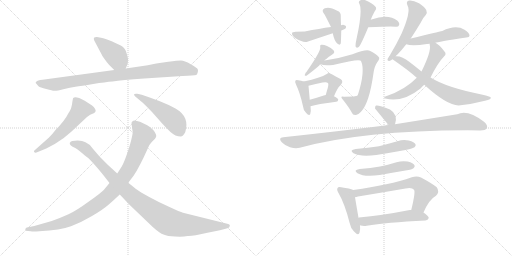
t = 0.00 s
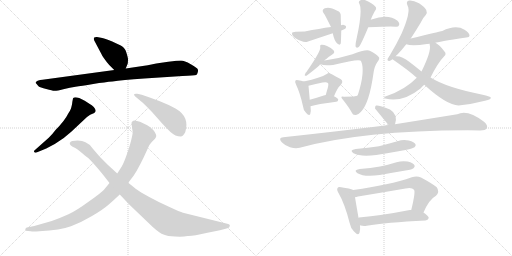
t = 2.00 s
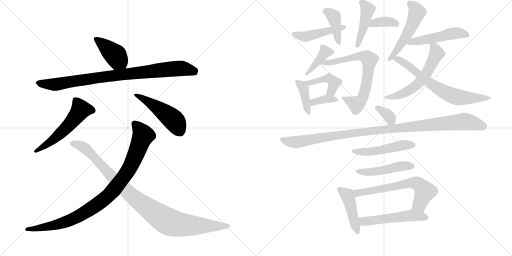
t = 4.00 s
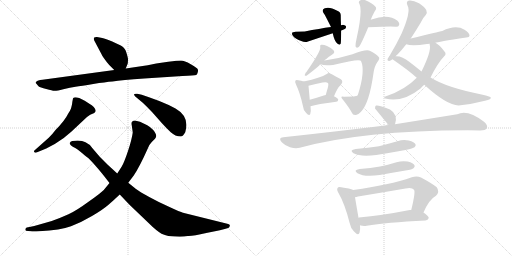
t = 6.00 s
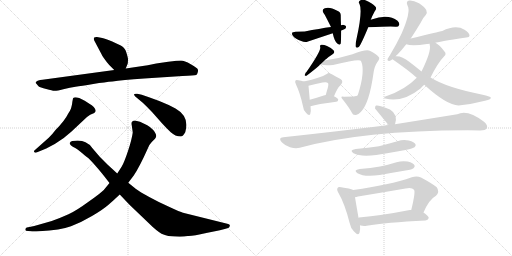
t = 8.00 s
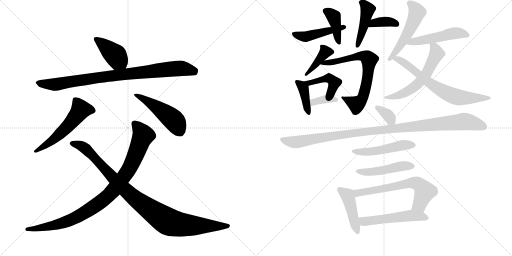
t = 10.00 s

The animated SVG that drew these frames (rendered in a browser with its animation timeline set to each time). Animation: 26 CSS @keyframes rules; frames cover the first 10.00 s.

<svg version="1.1" viewBox="0 0 2048 1024" xmlns="http://www.w3.org/2000/svg">
  <g stroke="lightgray" stroke-dasharray="1,1" stroke-width="1" transform="scale(4, 4)">
    <line x1="0" y1="0" x2="256" y2="256"></line>
    <line x1="256" y1="0" x2="0" y2="256"></line>
    <line x1="128" y1="0" x2="128" y2="256"></line>
    <line x1="0" y1="128" x2="256" y2="128"></line>
    <line x1="256" y1="0" x2="512" y2="256"></line>
    <line x1="512" y1="0" x2="256" y2="256"></line>
    <line x1="384" y1="0" x2="384" y2="256"></line>
    <line x1="256" y1="128" x2="512" y2="128"></line>
  </g>
<g transform="scale(1, -1) translate(0, -850)">
   <style type="text/css">
    @keyframes keyframes0 {
      from {
       stroke: black;
       stroke-dashoffset: 412;
       stroke-width: 128;
       }
       57% {
       animation-timing-function: step-end;
       stroke: black;
       stroke-dashoffset: 0;
       stroke-width: 128;
       }
       to {
       stroke: black;
       stroke-width: 1024;
       }
       }
       #make-me-a-hanzi-animation-0 {
         animation: keyframes0 0.585286s both;
         animation-delay: 0.000000s;
         animation-timing-function: linear;
       }
    @keyframes keyframes1 {
      from {
       stroke: black;
       stroke-dashoffset: 893;
       stroke-width: 128;
       }
       74% {
       animation-timing-function: step-end;
       stroke: black;
       stroke-dashoffset: 0;
       stroke-width: 128;
       }
       to {
       stroke: black;
       stroke-width: 1024;
       }
       }
       #make-me-a-hanzi-animation-1 {
         animation: keyframes1 0.976725s both;
         animation-delay: 0.585286s;
         animation-timing-function: linear;
       }
    @keyframes keyframes2 {
      from {
       stroke: black;
       stroke-dashoffset: 553;
       stroke-width: 128;
       }
       64% {
       animation-timing-function: step-end;
       stroke: black;
       stroke-dashoffset: 0;
       stroke-width: 128;
       }
       to {
       stroke: black;
       stroke-width: 1024;
       }
       }
       #make-me-a-hanzi-animation-2 {
         animation: keyframes2 0.700033s both;
         animation-delay: 1.562012s;
         animation-timing-function: linear;
       }
    @keyframes keyframes3 {
      from {
       stroke: black;
       stroke-dashoffset: 479;
       stroke-width: 128;
       }
       61% {
       animation-timing-function: step-end;
       stroke: black;
       stroke-dashoffset: 0;
       stroke-width: 128;
       }
       to {
       stroke: black;
       stroke-width: 1024;
       }
       }
       #make-me-a-hanzi-animation-3 {
         animation: keyframes3 0.639811s both;
         animation-delay: 2.262044s;
         animation-timing-function: linear;
       }
    @keyframes keyframes4 {
      from {
       stroke: black;
       stroke-dashoffset: 954;
       stroke-width: 128;
       }
       76% {
       animation-timing-function: step-end;
       stroke: black;
       stroke-dashoffset: 0;
       stroke-width: 128;
       }
       to {
       stroke: black;
       stroke-width: 1024;
       }
       }
       #make-me-a-hanzi-animation-4 {
         animation: keyframes4 1.026367s both;
         animation-delay: 2.901855s;
         animation-timing-function: linear;
       }
    @keyframes keyframes5 {
      from {
       stroke: black;
       stroke-dashoffset: 997;
       stroke-width: 128;
       }
       76% {
       animation-timing-function: step-end;
       stroke: black;
       stroke-dashoffset: 0;
       stroke-width: 128;
       }
       to {
       stroke: black;
       stroke-width: 1024;
       }
       }
       #make-me-a-hanzi-animation-5 {
         animation: keyframes5 1.061361s both;
         animation-delay: 3.928223s;
         animation-timing-function: linear;
       }
    @keyframes keyframes6 {
      from {
       stroke: black;
       stroke-dashoffset: 464;
       stroke-width: 128;
       }
       60% {
       animation-timing-function: step-end;
       stroke: black;
       stroke-dashoffset: 0;
       stroke-width: 128;
       }
       to {
       stroke: black;
       stroke-width: 1024;
       }
       }
       #make-me-a-hanzi-animation-6 {
         animation: keyframes6 0.627604s both;
         animation-delay: 4.989583s;
         animation-timing-function: linear;
       }
    @keyframes keyframes7 {
      from {
       stroke: black;
       stroke-dashoffset: 400;
       stroke-width: 128;
       }
       57% {
       animation-timing-function: step-end;
       stroke: black;
       stroke-dashoffset: 0;
       stroke-width: 128;
       }
       to {
       stroke: black;
       stroke-width: 1024;
       }
       }
       #make-me-a-hanzi-animation-7 {
         animation: keyframes7 0.575521s both;
         animation-delay: 5.617188s;
         animation-timing-function: linear;
       }
    @keyframes keyframes8 {
      from {
       stroke: black;
       stroke-dashoffset: 366;
       stroke-width: 128;
       }
       54% {
       animation-timing-function: step-end;
       stroke: black;
       stroke-dashoffset: 0;
       stroke-width: 128;
       }
       to {
       stroke: black;
       stroke-width: 1024;
       }
       }
       #make-me-a-hanzi-animation-8 {
         animation: keyframes8 0.547852s both;
         animation-delay: 6.192708s;
         animation-timing-function: linear;
       }
    @keyframes keyframes9 {
      from {
       stroke: black;
       stroke-dashoffset: 440;
       stroke-width: 128;
       }
       59% {
       animation-timing-function: step-end;
       stroke: black;
       stroke-dashoffset: 0;
       stroke-width: 128;
       }
       to {
       stroke: black;
       stroke-width: 1024;
       }
       }
       #make-me-a-hanzi-animation-9 {
         animation: keyframes9 0.608073s both;
         animation-delay: 6.740560s;
         animation-timing-function: linear;
       }
    @keyframes keyframes10 {
      from {
       stroke: black;
       stroke-dashoffset: 398;
       stroke-width: 128;
       }
       56% {
       animation-timing-function: step-end;
       stroke: black;
       stroke-dashoffset: 0;
       stroke-width: 128;
       }
       to {
       stroke: black;
       stroke-width: 1024;
       }
       }
       #make-me-a-hanzi-animation-10 {
         animation: keyframes10 0.573893s both;
         animation-delay: 7.348633s;
         animation-timing-function: linear;
       }
    @keyframes keyframes11 {
      from {
       stroke: black;
       stroke-dashoffset: 691;
       stroke-width: 128;
       }
       69% {
       animation-timing-function: step-end;
       stroke: black;
       stroke-dashoffset: 0;
       stroke-width: 128;
       }
       to {
       stroke: black;
       stroke-width: 1024;
       }
       }
       #make-me-a-hanzi-animation-11 {
         animation: keyframes11 0.812337s both;
         animation-delay: 7.922526s;
         animation-timing-function: linear;
       }
    @keyframes keyframes12 {
      from {
       stroke: black;
       stroke-dashoffset: 392;
       stroke-width: 128;
       }
       56% {
       animation-timing-function: step-end;
       stroke: black;
       stroke-dashoffset: 0;
       stroke-width: 128;
       }
       to {
       stroke: black;
       stroke-width: 1024;
       }
       }
       #make-me-a-hanzi-animation-12 {
         animation: keyframes12 0.569010s both;
         animation-delay: 8.734863s;
         animation-timing-function: linear;
       }
    @keyframes keyframes13 {
      from {
       stroke: black;
       stroke-dashoffset: 433;
       stroke-width: 128;
       }
       58% {
       animation-timing-function: step-end;
       stroke: black;
       stroke-dashoffset: 0;
       stroke-width: 128;
       }
       to {
       stroke: black;
       stroke-width: 1024;
       }
       }
       #make-me-a-hanzi-animation-13 {
         animation: keyframes13 0.602376s both;
         animation-delay: 9.303874s;
         animation-timing-function: linear;
       }
    @keyframes keyframes14 {
      from {
       stroke: black;
       stroke-dashoffset: 361;
       stroke-width: 128;
       }
       54% {
       animation-timing-function: step-end;
       stroke: black;
       stroke-dashoffset: 0;
       stroke-width: 128;
       }
       to {
       stroke: black;
       stroke-width: 1024;
       }
       }
       #make-me-a-hanzi-animation-14 {
         animation: keyframes14 0.543783s both;
         animation-delay: 9.906250s;
         animation-timing-function: linear;
       }
    @keyframes keyframes15 {
      from {
       stroke: black;
       stroke-dashoffset: 522;
       stroke-width: 128;
       }
       63% {
       animation-timing-function: step-end;
       stroke: black;
       stroke-dashoffset: 0;
       stroke-width: 128;
       }
       to {
       stroke: black;
       stroke-width: 1024;
       }
       }
       #make-me-a-hanzi-animation-15 {
         animation: keyframes15 0.674805s both;
         animation-delay: 10.450033s;
         animation-timing-function: linear;
       }
    @keyframes keyframes16 {
      from {
       stroke: black;
       stroke-dashoffset: 498;
       stroke-width: 128;
       }
       62% {
       animation-timing-function: step-end;
       stroke: black;
       stroke-dashoffset: 0;
       stroke-width: 128;
       }
       to {
       stroke: black;
       stroke-width: 1024;
       }
       }
       #make-me-a-hanzi-animation-16 {
         animation: keyframes16 0.655273s both;
         animation-delay: 11.124837s;
         animation-timing-function: linear;
       }
    @keyframes keyframes17 {
      from {
       stroke: black;
       stroke-dashoffset: 581;
       stroke-width: 128;
       }
       65% {
       animation-timing-function: step-end;
       stroke: black;
       stroke-dashoffset: 0;
       stroke-width: 128;
       }
       to {
       stroke: black;
       stroke-width: 1024;
       }
       }
       #make-me-a-hanzi-animation-17 {
         animation: keyframes17 0.722819s both;
         animation-delay: 11.780111s;
         animation-timing-function: linear;
       }
    @keyframes keyframes18 {
      from {
       stroke: black;
       stroke-dashoffset: 681;
       stroke-width: 128;
       }
       69% {
       animation-timing-function: step-end;
       stroke: black;
       stroke-dashoffset: 0;
       stroke-width: 128;
       }
       to {
       stroke: black;
       stroke-width: 1024;
       }
       }
       #make-me-a-hanzi-animation-18 {
         animation: keyframes18 0.804199s both;
         animation-delay: 12.502930s;
         animation-timing-function: linear;
       }
    @keyframes keyframes19 {
      from {
       stroke: black;
       stroke-dashoffset: 342;
       stroke-width: 128;
       }
       53% {
       animation-timing-function: step-end;
       stroke: black;
       stroke-dashoffset: 0;
       stroke-width: 128;
       }
       to {
       stroke: black;
       stroke-width: 1024;
       }
       }
       #make-me-a-hanzi-animation-19 {
         animation: keyframes19 0.528320s both;
         animation-delay: 13.307129s;
         animation-timing-function: linear;
       }
    @keyframes keyframes20 {
      from {
       stroke: black;
       stroke-dashoffset: 1070;
       stroke-width: 128;
       }
       78% {
       animation-timing-function: step-end;
       stroke: black;
       stroke-dashoffset: 0;
       stroke-width: 128;
       }
       to {
       stroke: black;
       stroke-width: 1024;
       }
       }
       #make-me-a-hanzi-animation-20 {
         animation: keyframes20 1.120768s both;
         animation-delay: 13.835449s;
         animation-timing-function: linear;
       }
    @keyframes keyframes21 {
      from {
       stroke: black;
       stroke-dashoffset: 493;
       stroke-width: 128;
       }
       62% {
       animation-timing-function: step-end;
       stroke: black;
       stroke-dashoffset: 0;
       stroke-width: 128;
       }
       to {
       stroke: black;
       stroke-width: 1024;
       }
       }
       #make-me-a-hanzi-animation-21 {
         animation: keyframes21 0.651204s both;
         animation-delay: 14.956217s;
         animation-timing-function: linear;
       }
    @keyframes keyframes22 {
      from {
       stroke: black;
       stroke-dashoffset: 473;
       stroke-width: 128;
       }
       61% {
       animation-timing-function: step-end;
       stroke: black;
       stroke-dashoffset: 0;
       stroke-width: 128;
       }
       to {
       stroke: black;
       stroke-width: 1024;
       }
       }
       #make-me-a-hanzi-animation-22 {
         animation: keyframes22 0.634928s both;
         animation-delay: 15.607422s;
         animation-timing-function: linear;
       }
    @keyframes keyframes23 {
      from {
       stroke: black;
       stroke-dashoffset: 444;
       stroke-width: 128;
       }
       59% {
       animation-timing-function: step-end;
       stroke: black;
       stroke-dashoffset: 0;
       stroke-width: 128;
       }
       to {
       stroke: black;
       stroke-width: 1024;
       }
       }
       #make-me-a-hanzi-animation-23 {
         animation: keyframes23 0.611328s both;
         animation-delay: 16.242350s;
         animation-timing-function: linear;
       }
    @keyframes keyframes24 {
      from {
       stroke: black;
       stroke-dashoffset: 637;
       stroke-width: 128;
       }
       67% {
       animation-timing-function: step-end;
       stroke: black;
       stroke-dashoffset: 0;
       stroke-width: 128;
       }
       to {
       stroke: black;
       stroke-width: 1024;
       }
       }
       #make-me-a-hanzi-animation-24 {
         animation: keyframes24 0.768392s both;
         animation-delay: 16.853678s;
         animation-timing-function: linear;
       }
    @keyframes keyframes25 {
      from {
       stroke: black;
       stroke-dashoffset: 527;
       stroke-width: 128;
       }
       63% {
       animation-timing-function: step-end;
       stroke: black;
       stroke-dashoffset: 0;
       stroke-width: 128;
       }
       to {
       stroke: black;
       stroke-width: 1024;
       }
       }
       #make-me-a-hanzi-animation-25 {
         animation: keyframes25 0.678874s both;
         animation-delay: 17.622070s;
         animation-timing-function: linear;
       }
</style>
<path d="M 437 590 L 457 570 C 478 549 492 548 503 576 L 511 596 Q 512 606 512 613 Q 512 619 506 638 Q 501 657 488 665 Q 476 672 449 684 Q 422 696 409 698 L 388 702 Q 382 703 377 700 Q 373 696 377 688 L 404 637 Q 412 619 437 590 Z" fill="lightgray"></path> 
<path d="M 457 570 L 170 531 Q 149 529 146 524 Q 141 520 143 518 L 154 505 Q 160 500 185 494 Q 210 487 217 487 Q 225 486 253 493 Q 281 500 302 503 Q 324 506 373 514 Q 422 522 450 524 Q 487 531 577 536 L 730 546 Q 776 548 785 550 Q 789 553 791 561 Q 793 568 791 573 Q 790 577 763 593 Q 737 608 724 608 Q 711 608 673 603 L 625 596 L 591 589 L 503 576 L 457 570 Z" fill="lightgray"></path> 
<path d="M 195 299 L 142 252 Q 133 245 137 242 Q 139 238 146 240 L 185 256 L 219 274 L 255 298 L 285 323 L 348 382 Q 359 393 377 398 Q 381 402 383 406 Q 383 413 375 422 Q 367 430 359 434 L 339 447 Q 302 467 293 458 Q 291 456 288 432 L 284 416 Q 281 408 273 396 Q 259 367 222 330 Q 211 315 195 299 Z" fill="lightgray"></path> 
<path d="M 567 471 L 549 475 Q 528 477 541 464 L 571 439 Q 587 424 608 402 L 647 358 Q 666 337 683 321 Q 701 304 723 304 Q 732 304 741 321 Q 760 383 702 416 Q 673 432 637 446 L 596 461 L 567 471 Z" fill="lightgray"></path> 
<path d="M 526 356 L 531 320 Q 527 291 512 246 Q 497 201 487 184 L 469 156 L 438 118 L 415 90 Q 404 78 354 43 Q 305 7 274 -7 Q 243 -21 207 -34 L 151 -50 Q 139 -54 118 -58 L 107 -60 Q 102 -62 101 -68 Q 101 -74 112 -74 L 123 -75 Q 131 -77 157 -75 Q 243 -71 284 -55 Q 326 -39 368 -14 Q 411 11 434 31 Q 457 51 479 72 L 513 119 L 535 148 Q 558 182 592 258 Q 598 273 607 282 L 620 295 Q 623 298 625 306 Q 625 315 613 330 Q 598 344 589 349 L 560 363 L 539 368 Q 526 367 526 356 Z" fill="lightgray"></path> 
<path d="M 469 156 L 432 190 L 398 224 L 369 258 Q 358 274 342 281 Q 324 291 289 286 Q 281 284 279 278 Q 277 269 301 258 Q 309 254 328 238 Q 348 221 354 217 Q 360 212 381 188 Q 392 176 413 150 L 438 118 L 479 72 L 518 31 L 611 -58 Q 640 -84 654 -88 Q 670 -95 700 -96 Q 731 -98 751 -94 Q 772 -95 825 -82 Q 890 -70 913 -62 Q 918 -60 919 -54 Q 920 -51 918 -49 Q 917 -47 909 -45 L 732 -1 Q 721 2 678 22 Q 635 41 597 62 Q 559 83 544 94 L 513 119 L 469 156 Z" fill="lightgray"></path> 
<path d="M 1365 728 Q 1372 731 1381 735 Q 1385 739 1384 745 Q 1383 749 1372 751 Q 1368 751 1364 749 L 1324 742 Q 1279 736 1219 724 Q 1171 724 1168 719 Q 1167 712 1172 706 Q 1182 694 1205 686 Q 1220 679 1232 684 Q 1280 700 1331 717 L 1365 728 Z" fill="lightgray"></path> 
<path d="M 1364 749 Q 1363 770 1363 786 Q 1364 802 1349 807 Q 1318 825 1299 817 Q 1284 810 1296 795 Q 1299 792 1324 742 L 1331 717 Q 1337 687 1349 676 Q 1359 667 1363 676 Q 1364 682 1365 728 L 1364 749 Z" fill="lightgray"></path> 
<path d="M 1473 741 Q 1566 745 1582 743 Q 1594 742 1596 749 Q 1600 756 1590 767 Q 1553 797 1486 772 Q 1483 772 1483 771 C 1455 761 1443 740 1473 741 Z" fill="lightgray"></path> 
<path d="M 1483 771 Q 1489 787 1499 805 Q 1509 817 1501 824 Q 1491 836 1464 848 Q 1451 855 1439 847 Q 1432 843 1438 834 Q 1451 807 1426 694 Q 1422 678 1422 665 Q 1425 655 1435 662 Q 1444 671 1473 741 L 1483 771 Z" fill="lightgray"></path> 
<path d="M 1298 608 Q 1299 611 1304 613 Q 1314 623 1329 632 Q 1342 639 1334 649 Q 1325 659 1308 666 Q 1293 673 1285 671 Q 1278 670 1281 661 Q 1284 646 1225 561 Q 1222 560 1221 555 Q 1215 545 1226 547 Q 1259 572 1277 588 Q 1278 591 1282 593 L 1298 608 Z" fill="lightgray"></path> 
<path d="M 1282 593 Q 1297 586 1332 590 Q 1440 617 1444 606 Q 1462 567 1432 472 Q 1431 471 1429 467 Q 1426 464 1376 463 Q 1358 467 1371 452 Q 1395 422 1407 400 Q 1411 388 1424 390 Q 1433 391 1444 403 Q 1477 436 1494 558 Q 1498 586 1509 601 Q 1521 616 1515 622 Q 1505 635 1481 646 Q 1466 655 1410 633 Q 1352 615 1298 608 C 1268 604 1253 601 1282 593 Z" fill="lightgray"></path> 
<path d="M 1215 524 Q 1205 528 1193 529 Q 1184 532 1182 528 Q 1178 524 1184 512 Q 1200 479 1212 425 Q 1213 409 1224 399 Q 1237 383 1241 394 Q 1245 404 1242 425 L 1239 451 Q 1235 496 1234 506 Q 1233 507 1234 507 C 1233 517 1233 517 1215 524 Z" fill="lightgray"></path> 
<path d="M 1336 465 Q 1349 498 1361 508 Q 1377 524 1362 534 Q 1319 558 1317 558 Q 1311 558 1307 554 Q 1283 539 1215 524 C 1186 517 1205 500 1234 507 Q 1264 514 1290 520 Q 1308 524 1312 517 Q 1315 514 1311 498 Q 1307 485 1303 470 C 1295 441 1325 437 1336 465 Z" fill="lightgray"></path> 
<path d="M 1242 425 Q 1269 434 1345 443 Q 1352 444 1353 451 Q 1353 457 1336 465 L 1303 470 Q 1299 470 1295 468 Q 1265 458 1239 451 C 1210 443 1213 416 1242 425 Z" fill="lightgray"></path> 
<path d="M 1643 696 Q 1661 723 1682 758 Q 1692 780 1703 790 Q 1710 800 1705 810 Q 1701 820 1676 837 Q 1652 850 1637 848 Q 1622 845 1630 828 Q 1645 804 1606 715 Q 1587 675 1559 628 Q 1552 618 1550 613 Q 1549 604 1560 607 Q 1563 608 1570 613 L 1583 625 Q 1584 628 1588 630 Q 1604 646 1625 673 L 1643 696 Z" fill="lightgray"></path> 
<path d="M 1742 679 Q 1748 682 1865 700 Q 1878 701 1878 708 Q 1878 718 1858 731 Q 1824 753 1769 726 Q 1754 723 1643 696 C 1614 689 1596 682 1625 673 Q 1647 664 1708 674 Q 1712 675 1719 675 L 1742 679 Z" fill="lightgray"></path> 
<path d="M 1722 540 Q 1752 600 1776 624 Q 1788 634 1777 645 Q 1759 670 1742 679 C 1717 695 1717 695 1719 675 Q 1718 674 1719 670 Q 1726 645 1686 564 L 1667 539 Q 1621 491 1544 465 Q 1532 461 1541 456 Q 1610 438 1682 496 Q 1689 505 1697 511 L 1722 540 Z" fill="lightgray"></path> 
<path d="M 1697 511 Q 1787 429 1834 428 Q 1891 434 1940 447 Q 1967 453 1963 460 Q 1962 464 1935 470 Q 1785 500 1724 539 Q 1723 540 1722 540 L 1686 564 Q 1664 582 1638 602 Q 1607 627 1583 625 C 1553 627 1550 627 1570 613 Q 1639 565 1667 539 L 1697 511 Z" fill="lightgray"></path> 
<path d="M 1580 353 Q 1593 392 1560 412 Q 1514 431 1504 428 Q 1500 427 1500 416 L 1554 350 C 1572 328 1572 328 1580 353 Z" fill="lightgray"></path> 
<path d="M 1554 350 Q 1539 349 1524 346 Q 1344 324 1133 301 Q 1111 300 1127 281 Q 1142 266 1160 261 Q 1182 255 1199 259 Q 1451 328 1871 329 Q 1896 329 1921 328 Q 1942 328 1947 337 Q 1953 349 1936 363 Q 1870 414 1829 393 Q 1730 377 1580 353 L 1554 350 Z" fill="lightgray"></path> 
<path d="M 1423 254 Q 1395 250 1414 237 Q 1441 222 1505 230 Q 1562 239 1622 250 Q 1653 257 1658 261 Q 1665 267 1662 273 Q 1658 282 1635 288 Q 1613 294 1590 285 Q 1554 275 1516 265 Q 1473 258 1423 254 Z" fill="lightgray"></path> 
<path d="M 1439 174 Q 1411 170 1430 157 Q 1457 141 1519 150 Q 1568 159 1622 168 Q 1650 172 1654 177 Q 1661 183 1658 189 Q 1654 198 1631 204 Q 1609 208 1586 201 Q 1555 191 1520 184 Q 1483 177 1439 174 Z" fill="lightgray"></path> 
<path d="M 1413 90 Q 1401 96 1365 101 Q 1353 104 1351 99 Q 1345 92 1354 78 Q 1379 35 1398 -40 Q 1402 -62 1416 -76 Q 1434 -95 1438 -81 Q 1442 -69 1440 -51 L 1434 -21 Q 1424 37 1420 61 C 1415 89 1415 89 1413 90 Z" fill="lightgray"></path> 
<path d="M 1694 0 Q 1716 52 1744 67 Q 1760 83 1747 101 Q 1732 114 1684 140 Q 1668 147 1647 141 Q 1559 110 1413 90 C 1383 86 1391 54 1420 61 Q 1426 62 1432 64 Q 1529 80 1622 96 Q 1647 102 1656 91 Q 1663 84 1645 10 C 1638 -19 1682 -27 1694 0 Z" fill="lightgray"></path> 
<path d="M 1440 -51 Q 1441 -51 1443 -52 Q 1453 -55 1467 -53 Q 1542 -40 1702 -32 Q 1712 -31 1715 -22 Q 1715 -15 1694 0 L 1645 10 Q 1642 11 1639 10 Q 1527 -12 1436 -20 Q 1435 -20 1434 -21 C 1405 -27 1411 -43 1440 -51 Z" fill="lightgray"></path> 
      <clipPath id="make-me-a-hanzi-clip-0">
      <path d="M 437 590 L 457 570 C 478 549 492 548 503 576 L 511 596 Q 512 606 512 613 Q 512 619 506 638 Q 501 657 488 665 Q 476 672 449 684 Q 422 696 409 698 L 388 702 Q 382 703 377 700 Q 373 696 377 688 L 404 637 Q 412 619 437 590 Z" fill="lightgray"></path>
      </clipPath>
      <path clip-path="url(#make-me-a-hanzi-clip-0)" d="M 384 694 L 463 628 L 494 585 " fill="none" id="make-me-a-hanzi-animation-0" stroke-dasharray="284 568" stroke-linecap="round"></path>

      <clipPath id="make-me-a-hanzi-clip-1">
      <path d="M 457 570 L 170 531 Q 149 529 146 524 Q 141 520 143 518 L 154 505 Q 160 500 185 494 Q 210 487 217 487 Q 225 486 253 493 Q 281 500 302 503 Q 324 506 373 514 Q 422 522 450 524 Q 487 531 577 536 L 730 546 Q 776 548 785 550 Q 789 553 791 561 Q 793 568 791 573 Q 790 577 763 593 Q 737 608 724 608 Q 711 608 673 603 L 625 596 L 591 589 L 503 576 L 457 570 Z" fill="lightgray"></path>
      </clipPath>
      <path clip-path="url(#make-me-a-hanzi-clip-1)" d="M 150 518 L 217 512 L 467 550 L 724 577 L 780 560 " fill="none" id="make-me-a-hanzi-animation-1" stroke-dasharray="765 1530" stroke-linecap="round"></path>

      <clipPath id="make-me-a-hanzi-clip-2">
      <path d="M 195 299 L 142 252 Q 133 245 137 242 Q 139 238 146 240 L 185 256 L 219 274 L 255 298 L 285 323 L 348 382 Q 359 393 377 398 Q 381 402 383 406 Q 383 413 375 422 Q 367 430 359 434 L 339 447 Q 302 467 293 458 Q 291 456 288 432 L 284 416 Q 281 408 273 396 Q 259 367 222 330 Q 211 315 195 299 Z" fill="lightgray"></path>
      </clipPath>
      <path clip-path="url(#make-me-a-hanzi-clip-2)" d="M 373 407 L 322 411 L 255 329 L 206 285 L 143 246 " fill="none" id="make-me-a-hanzi-animation-2" stroke-dasharray="425 850" stroke-linecap="round"></path>

      <clipPath id="make-me-a-hanzi-clip-3">
      <path d="M 567 471 L 549 475 Q 528 477 541 464 L 571 439 Q 587 424 608 402 L 647 358 Q 666 337 683 321 Q 701 304 723 304 Q 732 304 741 321 Q 760 383 702 416 Q 673 432 637 446 L 596 461 L 567 471 Z" fill="lightgray"></path>
      </clipPath>
      <path clip-path="url(#make-me-a-hanzi-clip-3)" d="M 551 465 L 609 433 L 687 377 L 719 325 " fill="none" id="make-me-a-hanzi-animation-3" stroke-dasharray="351 702" stroke-linecap="round"></path>

      <clipPath id="make-me-a-hanzi-clip-4">
      <path d="M 526 356 L 531 320 Q 527 291 512 246 Q 497 201 487 184 L 469 156 L 438 118 L 415 90 Q 404 78 354 43 Q 305 7 274 -7 Q 243 -21 207 -34 L 151 -50 Q 139 -54 118 -58 L 107 -60 Q 102 -62 101 -68 Q 101 -74 112 -74 L 123 -75 Q 131 -77 157 -75 Q 243 -71 284 -55 Q 326 -39 368 -14 Q 411 11 434 31 Q 457 51 479 72 L 513 119 L 535 148 Q 558 182 592 258 Q 598 273 607 282 L 620 295 Q 623 298 625 306 Q 625 315 613 330 Q 598 344 589 349 L 560 363 L 539 368 Q 526 367 526 356 Z" fill="lightgray"></path>
      </clipPath>
      <path clip-path="url(#make-me-a-hanzi-clip-4)" d="M 538 356 L 572 307 L 516 174 L 432 67 L 335 -3 L 271 -35 L 183 -59 L 108 -67 " fill="none" id="make-me-a-hanzi-animation-4" stroke-dasharray="826 1652" stroke-linecap="round"></path>

      <clipPath id="make-me-a-hanzi-clip-5">
      <path d="M 469 156 L 432 190 L 398 224 L 369 258 Q 358 274 342 281 Q 324 291 289 286 Q 281 284 279 278 Q 277 269 301 258 Q 309 254 328 238 Q 348 221 354 217 Q 360 212 381 188 Q 392 176 413 150 L 438 118 L 479 72 L 518 31 L 611 -58 Q 640 -84 654 -88 Q 670 -95 700 -96 Q 731 -98 751 -94 Q 772 -95 825 -82 Q 890 -70 913 -62 Q 918 -60 919 -54 Q 920 -51 918 -49 Q 917 -47 909 -45 L 732 -1 Q 721 2 678 22 Q 635 41 597 62 Q 559 83 544 94 L 513 119 L 469 156 Z" fill="lightgray"></path>
      </clipPath>
      <path clip-path="url(#make-me-a-hanzi-clip-5)" d="M 288 277 L 343 255 L 515 77 L 672 -36 L 762 -52 L 911 -53 " fill="none" id="make-me-a-hanzi-animation-5" stroke-dasharray="869 1738" stroke-linecap="round"></path>

      <clipPath id="make-me-a-hanzi-clip-6">
      <path d="M 1365 728 Q 1372 731 1381 735 Q 1385 739 1384 745 Q 1383 749 1372 751 Q 1368 751 1364 749 L 1324 742 Q 1279 736 1219 724 Q 1171 724 1168 719 Q 1167 712 1172 706 Q 1182 694 1205 686 Q 1220 679 1232 684 Q 1280 700 1331 717 L 1365 728 Z" fill="lightgray"></path>
      </clipPath>
      <path clip-path="url(#make-me-a-hanzi-clip-6)" d="M 1173 714 L 1222 703 L 1375 742 " fill="none" id="make-me-a-hanzi-animation-6" stroke-dasharray="336 672" stroke-linecap="round"></path>

      <clipPath id="make-me-a-hanzi-clip-7">
      <path d="M 1364 749 Q 1363 770 1363 786 Q 1364 802 1349 807 Q 1318 825 1299 817 Q 1284 810 1296 795 Q 1299 792 1324 742 L 1331 717 Q 1337 687 1349 676 Q 1359 667 1363 676 Q 1364 682 1365 728 L 1364 749 Z" fill="lightgray"></path>
      </clipPath>
      <path clip-path="url(#make-me-a-hanzi-clip-7)" d="M 1303 805 L 1336 780 L 1356 679 " fill="none" id="make-me-a-hanzi-animation-7" stroke-dasharray="272 544" stroke-linecap="round"></path>

      <clipPath id="make-me-a-hanzi-clip-8">
      <path d="M 1473 741 Q 1566 745 1582 743 Q 1594 742 1596 749 Q 1600 756 1590 767 Q 1553 797 1486 772 Q 1483 772 1483 771 C 1455 761 1443 740 1473 741 Z" fill="lightgray"></path>
      </clipPath>
      <path clip-path="url(#make-me-a-hanzi-clip-8)" d="M 1485 745 L 1494 758 L 1517 762 L 1566 762 L 1586 754 " fill="none" id="make-me-a-hanzi-animation-8" stroke-dasharray="238 476" stroke-linecap="round"></path>

      <clipPath id="make-me-a-hanzi-clip-9">
      <path d="M 1483 771 Q 1489 787 1499 805 Q 1509 817 1501 824 Q 1491 836 1464 848 Q 1451 855 1439 847 Q 1432 843 1438 834 Q 1451 807 1426 694 Q 1422 678 1422 665 Q 1425 655 1435 662 Q 1444 671 1473 741 L 1483 771 Z" fill="lightgray"></path>
      </clipPath>
      <path clip-path="url(#make-me-a-hanzi-clip-9)" d="M 1448 840 L 1471 812 L 1454 736 L 1430 670 " fill="none" id="make-me-a-hanzi-animation-9" stroke-dasharray="312 624" stroke-linecap="round"></path>

      <clipPath id="make-me-a-hanzi-clip-10">
      <path d="M 1298 608 Q 1299 611 1304 613 Q 1314 623 1329 632 Q 1342 639 1334 649 Q 1325 659 1308 666 Q 1293 673 1285 671 Q 1278 670 1281 661 Q 1284 646 1225 561 Q 1222 560 1221 555 Q 1215 545 1226 547 Q 1259 572 1277 588 Q 1278 591 1282 593 L 1298 608 Z" fill="lightgray"></path>
      </clipPath>
      <path clip-path="url(#make-me-a-hanzi-clip-10)" d="M 1327 642 L 1302 643 L 1249 577 L 1235 569 L 1229 554 " fill="none" id="make-me-a-hanzi-animation-10" stroke-dasharray="270 540" stroke-linecap="round"></path>

      <clipPath id="make-me-a-hanzi-clip-11">
      <path d="M 1282 593 Q 1297 586 1332 590 Q 1440 617 1444 606 Q 1462 567 1432 472 Q 1431 471 1429 467 Q 1426 464 1376 463 Q 1358 467 1371 452 Q 1395 422 1407 400 Q 1411 388 1424 390 Q 1433 391 1444 403 Q 1477 436 1494 558 Q 1498 586 1509 601 Q 1521 616 1515 622 Q 1505 635 1481 646 Q 1466 655 1410 633 Q 1352 615 1298 608 C 1268 604 1253 601 1282 593 Z" fill="lightgray"></path>
      </clipPath>
      <path clip-path="url(#make-me-a-hanzi-clip-11)" d="M 1288 595 L 1343 600 L 1348 606 L 1444 627 L 1469 620 L 1477 611 L 1469 530 L 1448 453 L 1426 433 L 1386 452 " fill="none" id="make-me-a-hanzi-animation-11" stroke-dasharray="563 1126" stroke-linecap="round"></path>

      <clipPath id="make-me-a-hanzi-clip-12">
      <path d="M 1215 524 Q 1205 528 1193 529 Q 1184 532 1182 528 Q 1178 524 1184 512 Q 1200 479 1212 425 Q 1213 409 1224 399 Q 1237 383 1241 394 Q 1245 404 1242 425 L 1239 451 Q 1235 496 1234 506 Q 1233 507 1234 507 C 1233 517 1233 517 1215 524 Z" fill="lightgray"></path>
      </clipPath>
      <path clip-path="url(#make-me-a-hanzi-clip-12)" d="M 1188 523 L 1213 497 L 1233 399 " fill="none" id="make-me-a-hanzi-animation-12" stroke-dasharray="264 528" stroke-linecap="round"></path>

      <clipPath id="make-me-a-hanzi-clip-13">
      <path d="M 1336 465 Q 1349 498 1361 508 Q 1377 524 1362 534 Q 1319 558 1317 558 Q 1311 558 1307 554 Q 1283 539 1215 524 C 1186 517 1205 500 1234 507 Q 1264 514 1290 520 Q 1308 524 1312 517 Q 1315 514 1311 498 Q 1307 485 1303 470 C 1295 441 1325 437 1336 465 Z" fill="lightgray"></path>
      </clipPath>
      <path clip-path="url(#make-me-a-hanzi-clip-13)" d="M 1225 525 L 1239 518 L 1311 537 L 1327 531 L 1337 519 L 1335 508 L 1322 481 L 1310 476 " fill="none" id="make-me-a-hanzi-animation-13" stroke-dasharray="305 610" stroke-linecap="round"></path>

      <clipPath id="make-me-a-hanzi-clip-14">
      <path d="M 1242 425 Q 1269 434 1345 443 Q 1352 444 1353 451 Q 1353 457 1336 465 L 1303 470 Q 1299 470 1295 468 Q 1265 458 1239 451 C 1210 443 1213 416 1242 425 Z" fill="lightgray"></path>
      </clipPath>
      <path clip-path="url(#make-me-a-hanzi-clip-14)" d="M 1245 432 L 1263 445 L 1292 452 L 1345 451 " fill="none" id="make-me-a-hanzi-animation-14" stroke-dasharray="233 466" stroke-linecap="round"></path>

      <clipPath id="make-me-a-hanzi-clip-15">
      <path d="M 1643 696 Q 1661 723 1682 758 Q 1692 780 1703 790 Q 1710 800 1705 810 Q 1701 820 1676 837 Q 1652 850 1637 848 Q 1622 845 1630 828 Q 1645 804 1606 715 Q 1587 675 1559 628 Q 1552 618 1550 613 Q 1549 604 1560 607 Q 1563 608 1570 613 L 1583 625 Q 1584 628 1588 630 Q 1604 646 1625 673 L 1643 696 Z" fill="lightgray"></path>
      </clipPath>
      <path clip-path="url(#make-me-a-hanzi-clip-15)" d="M 1638 836 L 1658 819 L 1668 801 L 1666 794 L 1629 713 L 1557 613 " fill="none" id="make-me-a-hanzi-animation-15" stroke-dasharray="394 788" stroke-linecap="round"></path>

      <clipPath id="make-me-a-hanzi-clip-16">
      <path d="M 1742 679 Q 1748 682 1865 700 Q 1878 701 1878 708 Q 1878 718 1858 731 Q 1824 753 1769 726 Q 1754 723 1643 696 C 1614 689 1596 682 1625 673 Q 1647 664 1708 674 Q 1712 675 1719 675 L 1742 679 Z" fill="lightgray"></path>
      </clipPath>
      <path clip-path="url(#make-me-a-hanzi-clip-16)" d="M 1631 678 L 1814 717 L 1868 710 " fill="none" id="make-me-a-hanzi-animation-16" stroke-dasharray="370 740" stroke-linecap="round"></path>

      <clipPath id="make-me-a-hanzi-clip-17">
      <path d="M 1722 540 Q 1752 600 1776 624 Q 1788 634 1777 645 Q 1759 670 1742 679 C 1717 695 1717 695 1719 675 Q 1718 674 1719 670 Q 1726 645 1686 564 L 1667 539 Q 1621 491 1544 465 Q 1532 461 1541 456 Q 1610 438 1682 496 Q 1689 505 1697 511 L 1722 540 Z" fill="lightgray"></path>
      </clipPath>
      <path clip-path="url(#make-me-a-hanzi-clip-17)" d="M 1725 673 L 1738 661 L 1746 636 L 1708 558 L 1686 529 L 1663 506 L 1612 475 L 1549 458 " fill="none" id="make-me-a-hanzi-animation-17" stroke-dasharray="453 906" stroke-linecap="round"></path>

      <clipPath id="make-me-a-hanzi-clip-18">
      <path d="M 1697 511 Q 1787 429 1834 428 Q 1891 434 1940 447 Q 1967 453 1963 460 Q 1962 464 1935 470 Q 1785 500 1724 539 Q 1723 540 1722 540 L 1686 564 Q 1664 582 1638 602 Q 1607 627 1583 625 C 1553 627 1550 627 1570 613 Q 1639 565 1667 539 L 1697 511 Z" fill="lightgray"></path>
      </clipPath>
      <path clip-path="url(#make-me-a-hanzi-clip-18)" d="M 1580 609 L 1589 614 L 1609 604 L 1734 506 L 1813 466 L 1885 457 L 1957 459 " fill="none" id="make-me-a-hanzi-animation-18" stroke-dasharray="553 1106" stroke-linecap="round"></path>

      <clipPath id="make-me-a-hanzi-clip-19">
      <path d="M 1580 353 Q 1593 392 1560 412 Q 1514 431 1504 428 Q 1500 427 1500 416 L 1554 350 C 1572 328 1572 328 1580 353 Z" fill="lightgray"></path>
      </clipPath>
      <path clip-path="url(#make-me-a-hanzi-clip-19)" d="M 1508 420 L 1543 398 L 1572 364 " fill="none" id="make-me-a-hanzi-animation-19" stroke-dasharray="214 428" stroke-linecap="round"></path>

      <clipPath id="make-me-a-hanzi-clip-20">
      <path d="M 1554 350 Q 1539 349 1524 346 Q 1344 324 1133 301 Q 1111 300 1127 281 Q 1142 266 1160 261 Q 1182 255 1199 259 Q 1451 328 1871 329 Q 1896 329 1921 328 Q 1942 328 1947 337 Q 1953 349 1936 363 Q 1870 414 1829 393 Q 1730 377 1580 353 L 1554 350 Z" fill="lightgray"></path>
      </clipPath>
      <path clip-path="url(#make-me-a-hanzi-clip-20)" d="M 1130 291 L 1190 282 L 1400 316 L 1852 364 L 1895 358 L 1935 343 " fill="none" id="make-me-a-hanzi-animation-20" stroke-dasharray="942 1884" stroke-linecap="round"></path>

      <clipPath id="make-me-a-hanzi-clip-21">
      <path d="M 1423 254 Q 1395 250 1414 237 Q 1441 222 1505 230 Q 1562 239 1622 250 Q 1653 257 1658 261 Q 1665 267 1662 273 Q 1658 282 1635 288 Q 1613 294 1590 285 Q 1554 275 1516 265 Q 1473 258 1423 254 Z" fill="lightgray"></path>
      </clipPath>
      <path clip-path="url(#make-me-a-hanzi-clip-21)" d="M 1417 247 L 1475 242 L 1603 268 L 1651 270 " fill="none" id="make-me-a-hanzi-animation-21" stroke-dasharray="365 730" stroke-linecap="round"></path>

      <clipPath id="make-me-a-hanzi-clip-22">
      <path d="M 1439 174 Q 1411 170 1430 157 Q 1457 141 1519 150 Q 1568 159 1622 168 Q 1650 172 1654 177 Q 1661 183 1658 189 Q 1654 198 1631 204 Q 1609 208 1586 201 Q 1555 191 1520 184 Q 1483 177 1439 174 Z" fill="lightgray"></path>
      </clipPath>
      <path clip-path="url(#make-me-a-hanzi-clip-22)" d="M 1433 167 L 1490 162 L 1610 186 L 1647 186 " fill="none" id="make-me-a-hanzi-animation-22" stroke-dasharray="345 690" stroke-linecap="round"></path>

      <clipPath id="make-me-a-hanzi-clip-23">
      <path d="M 1413 90 Q 1401 96 1365 101 Q 1353 104 1351 99 Q 1345 92 1354 78 Q 1379 35 1398 -40 Q 1402 -62 1416 -76 Q 1434 -95 1438 -81 Q 1442 -69 1440 -51 L 1434 -21 Q 1424 37 1420 61 C 1415 89 1415 89 1413 90 Z" fill="lightgray"></path>
      </clipPath>
      <path clip-path="url(#make-me-a-hanzi-clip-23)" d="M 1359 92 L 1390 69 L 1428 -75 " fill="none" id="make-me-a-hanzi-animation-23" stroke-dasharray="316 632" stroke-linecap="round"></path>

      <clipPath id="make-me-a-hanzi-clip-24">
      <path d="M 1694 0 Q 1716 52 1744 67 Q 1760 83 1747 101 Q 1732 114 1684 140 Q 1668 147 1647 141 Q 1559 110 1413 90 C 1383 86 1391 54 1420 61 Q 1426 62 1432 64 Q 1529 80 1622 96 Q 1647 102 1656 91 Q 1663 84 1645 10 C 1638 -19 1682 -27 1694 0 Z" fill="lightgray"></path>
      </clipPath>
      <path clip-path="url(#make-me-a-hanzi-clip-24)" d="M 1424 70 L 1443 82 L 1658 119 L 1679 110 L 1699 84 L 1678 31 L 1653 20 " fill="none" id="make-me-a-hanzi-animation-24" stroke-dasharray="509 1018" stroke-linecap="round"></path>

      <clipPath id="make-me-a-hanzi-clip-25">
      <path d="M 1440 -51 Q 1441 -51 1443 -52 Q 1453 -55 1467 -53 Q 1542 -40 1702 -32 Q 1712 -31 1715 -22 Q 1715 -15 1694 0 L 1645 10 Q 1642 11 1639 10 Q 1527 -12 1436 -20 Q 1435 -20 1434 -21 C 1405 -27 1411 -43 1440 -51 Z" fill="lightgray"></path>
      </clipPath>
      <path clip-path="url(#make-me-a-hanzi-clip-25)" d="M 1439 -28 L 1455 -36 L 1469 -35 L 1635 -13 L 1706 -21 " fill="none" id="make-me-a-hanzi-animation-25" stroke-dasharray="399 798" stroke-linecap="round"></path>

</g>
</svg>
